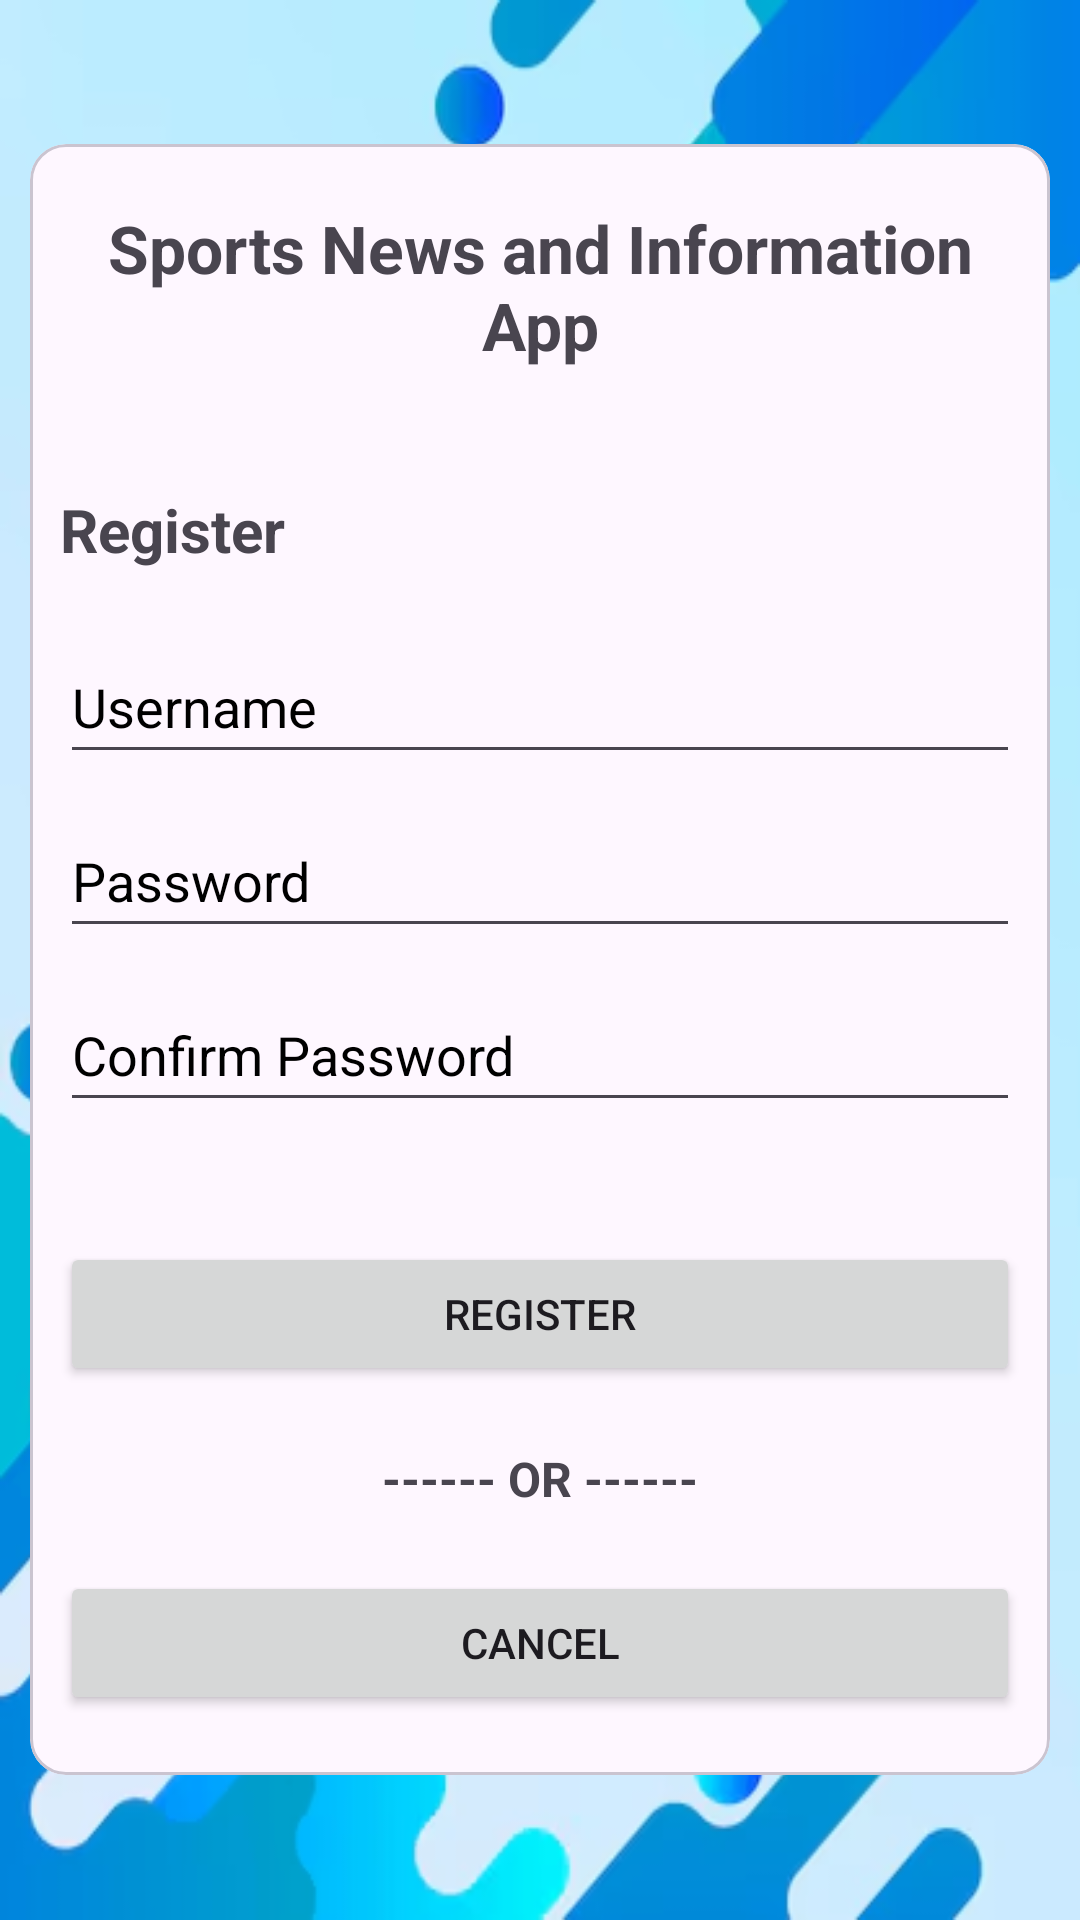

Layout XML and referenced resources for this Android screen:
<!-- AndroidManifest.xml: application theme Theme.SportsNewsAndInformationApp -->
<!-- res/layout/activity_register.xml -->
<?xml version="1.0" encoding="utf-8"?>
<LinearLayout xmlns:android="http://schemas.android.com/apk/res/android"
    xmlns:app="http://schemas.android.com/apk/res-auto"
    xmlns:tools="http://schemas.android.com/tools"
    android:id="@+id/register"
    android:layout_width="match_parent"
    android:layout_height="match_parent"
    tools:context=".RegisterActivity"
    android:orientation="vertical"
    android:background="@drawable/background">

    <ScrollView
        android:layout_width="match_parent"
        android:layout_height="match_parent"
        android:padding="10dp">

        <com.google.android.material.card.MaterialCardView
            android:layout_width="match_parent"
            android:layout_height="wrap_content"
            android:background="@color/white"
            android:layout_gravity="center_horizontal|center_vertical"
            >
            <LinearLayout
                android:layout_width="match_parent"
                android:layout_height="match_parent"
                android:orientation="vertical"
                android:padding="10dp">

                <TextView
                    android:id="@+id/appName"
                    android:layout_width="match_parent"
                    android:layout_height="wrap_content"
                    android:text="@string/app_name"
                    android:textSize="22sp"
                    android:textStyle="bold"
                    android:layout_marginTop="10dp"
                    android:gravity="center"/>

                <TextView
                    android:layout_width="match_parent"
                    android:layout_height="wrap_content"
                    android:text="@string/register"
                    android:layout_marginTop="40dp"
                    android:textSize="20sp"
                    android:textStyle="bold" />

                <EditText
                    android:id="@+id/username"
                    android:layout_width="match_parent"
                    android:layout_height="48dp"
                    android:layout_marginTop="20dp"
                    android:inputType="text"
                    android:hint="@string/username"
                    android:textColorHint="@color/black"
                    android:textColor="@color/black"
                    />
                <EditText
                    android:id="@+id/password"
                    android:layout_width="match_parent"
                    android:layout_height="48dp"
                    android:layout_marginTop="10dp"
                    android:inputType="textPassword"
                    android:hint="@string/password"
                    android:textColorHint="@color/black"
                    android:textColor="@color/black"/>

                <EditText
                    android:id="@+id/confirmPassword"
                    android:layout_width="match_parent"
                    android:layout_height="48dp"
                    android:layout_marginTop="10dp"
                    android:inputType="textPassword"
                    android:hint="@string/confirm"
                    android:textColorHint="@color/black"
                    android:textColor="@color/black"/>

                <Button
                    android:id="@+id/registerBtn"
                    android:layout_width="match_parent"
                    android:layout_height="wrap_content"
                    android:layout_marginTop="40dp"
                    android:onClick="onRegister"
                    android:text="@string/register"
                    app:layout_constraintBottom_toBottomOf="parent"
                    app:layout_constraintEnd_toEndOf="parent"
                    app:layout_constraintStart_toStartOf="parent"
                    app:layout_constraintTop_toTopOf="parent" />

                <TextView
                    android:layout_width="match_parent"
                    android:layout_height="wrap_content"
                    android:text="@string/divider"
                    android:layout_marginTop="20dp"
                    android:textSize="16sp"
                    android:textStyle="bold"
                    android:gravity="center"/>

                <Button
                    android:id="@+id/cancelBtn"
                    android:layout_width="match_parent"
                    android:layout_height="wrap_content"
                    android:layout_marginTop="20dp"
                    android:layout_marginBottom="10dp"
                    android:onClick="onCancel"
                    android:text="@string/cancel"
                    app:layout_constraintBottom_toBottomOf="parent"
                    app:layout_constraintEnd_toEndOf="parent"
                    app:layout_constraintStart_toStartOf="parent"
                    app:layout_constraintTop_toTopOf="parent" />
            </LinearLayout>


        </com.google.android.material.card.MaterialCardView>

    </ScrollView>

</LinearLayout>
<!-- resources referenced by this layout -->
<resources>
  <!-- drawable background: png bitmap (drawable, 71948 bytes) -->
  <string name="app_name">Sports News and Information App</string>
  <string name="cancel">Cancel</string>
  <string name="confirm">Confirm Password</string>
  <string name="divider">------ OR ------</string>
  <string name="password">Password</string>
  <string name="register">Register</string>
  <string name="username">Username</string>
  <style name="Theme.SportsNewsAndInformationApp" parent="Base.Theme.SportsNewsAndInformationApp" />
  <style name="Base.Theme.SportsNewsAndInformationApp" parent="Theme.Material3.DayNight.NoActionBar">
          
          
      </style>
  <!-- not gathered from this repository: default colours our renderer supplied (Android Studio template values) -->
  <color name="black">#FF000000</color>
  <color name="white">#FFFFFFFF</color>
</resources>
